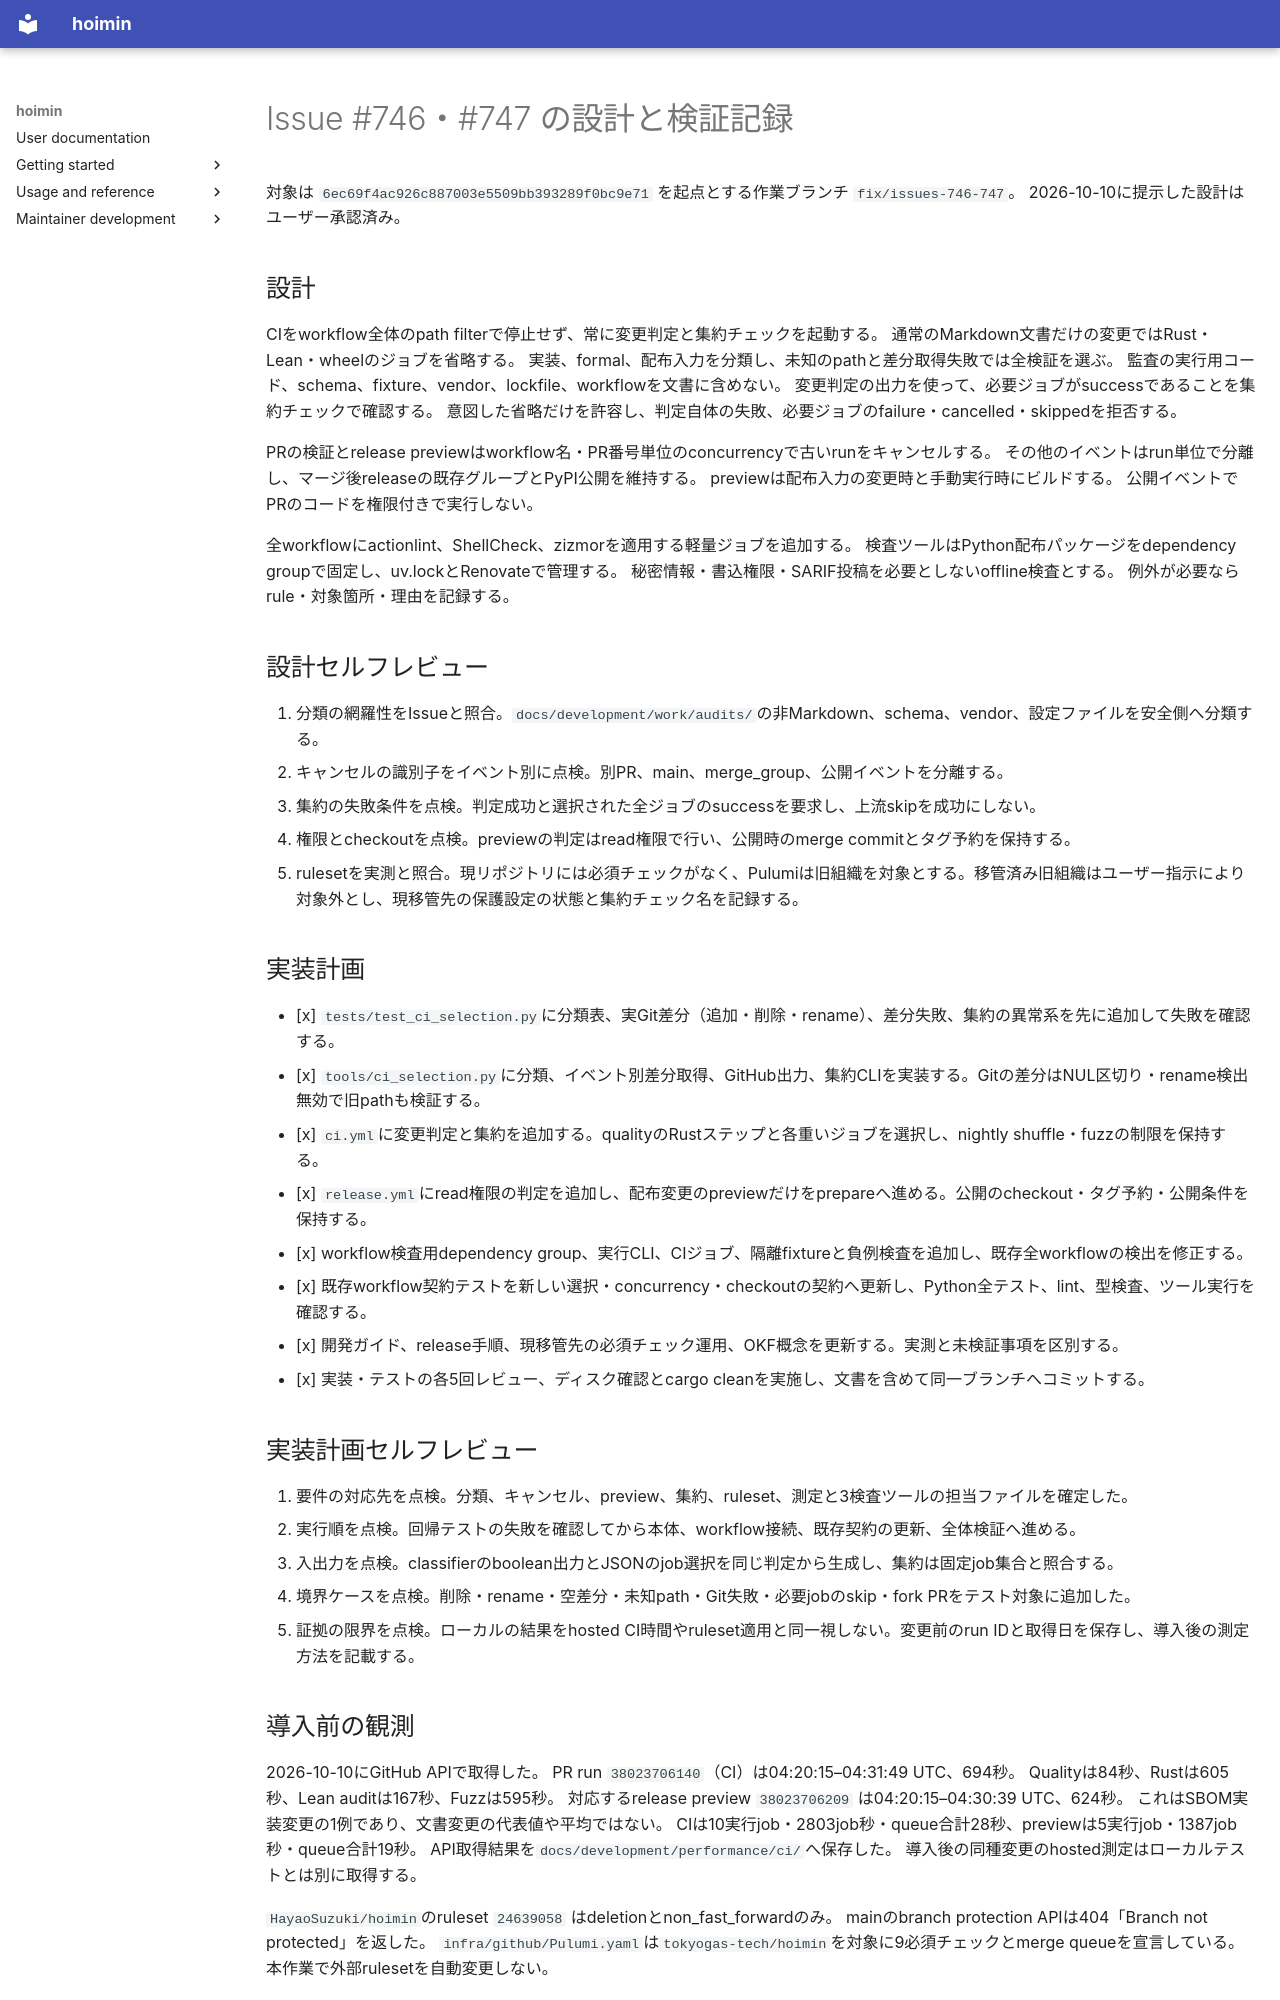

repository: HayaoSuzuki/hoimin · page: development/work/reviews/2026-10-10-ci-selection/index.html · generator: mkdocs

# Issue #746・#747 の設計と検証記録

対象は `6ec69f4ac926c887003e5509bb393289f0bc9e71` を起点とする作業ブランチ `fix/issues-746-747`。
2026-10-10に提示した設計はユーザー承認済み。

## 設計

CIをworkflow全体のpath filterで停止せず、常に変更判定と集約チェックを起動する。
通常のMarkdown文書だけの変更ではRust・Lean・wheelのジョブを省略する。
実装、formal、配布入力を分類し、未知のpathと差分取得失敗では全検証を選ぶ。
監査の実行用コード、schema、fixture、vendor、lockfile、workflowを文書に含めない。
変更判定の出力を使って、必要ジョブがsuccessであることを集約チェックで確認する。
意図した省略だけを許容し、判定自体の失敗、必要ジョブのfailure・cancelled・skippedを拒否する。

PRの検証とrelease previewはworkflow名・PR番号単位のconcurrencyで古いrunをキャンセルする。
その他のイベントはrun単位で分離し、マージ後releaseの既存グループとPyPI公開を維持する。
previewは配布入力の変更時と手動実行時にビルドする。
公開イベントでPRのコードを権限付きで実行しない。

全workflowにactionlint、ShellCheck、zizmorを適用する軽量ジョブを追加する。
検査ツールはPython配布パッケージをdependency groupで固定し、uv.lockとRenovateで管理する。
秘密情報・書込権限・SARIF投稿を必要としないoffline検査とする。
例外が必要ならrule・対象箇所・理由を記録する。

## 設計セルフレビュー

1. 分類の網羅性をIssueと照合。`docs/development/work/audits/`の非Markdown、schema、vendor、設定ファイルを安全側へ分類する。
2. キャンセルの識別子をイベント別に点検。別PR、main、merge_group、公開イベントを分離する。
3. 集約の失敗条件を点検。判定成功と選択された全ジョブのsuccessを要求し、上流skipを成功にしない。
4. 権限とcheckoutを点検。previewの判定はread権限で行い、公開時のmerge commitとタグ予約を保持する。
5. rulesetを実測と照合。現リポジトリには必須チェックがなく、Pulumiは旧組織を対象とする。移管済み旧組織はユーザー指示により対象外とし、現移管先の保護設定の状態と集約チェック名を記録する。

## 実装計画

- [x] `tests/test_ci_selection.py`に分類表、実Git差分（追加・削除・rename）、差分失敗、集約の異常系を先に追加して失敗を確認する。
- [x] `tools/ci_selection.py`に分類、イベント別差分取得、GitHub出力、集約CLIを実装する。Gitの差分はNUL区切り・rename検出無効で旧pathも検証する。
- [x] `ci.yml`に変更判定と集約を追加する。qualityのRustステップと各重いジョブを選択し、nightly shuffle・fuzzの制限を保持する。
- [x] `release.yml`にread権限の判定を追加し、配布変更のpreviewだけをprepareへ進める。公開のcheckout・タグ予約・公開条件を保持する。
- [x] workflow検査用dependency group、実行CLI、CIジョブ、隔離fixtureと負例検査を追加し、既存全workflowの検出を修正する。
- [x] 既存workflow契約テストを新しい選択・concurrency・checkoutの契約へ更新し、Python全テスト、lint、型検査、ツール実行を確認する。
- [x] 開発ガイド、release手順、現移管先の必須チェック運用、OKF概念を更新する。実測と未検証事項を区別する。
- [x] 実装・テストの各5回レビュー、ディスク確認とcargo cleanを実施し、文書を含めて同一ブランチへコミットする。

## 実装計画セルフレビュー

1. 要件の対応先を点検。分類、キャンセル、preview、集約、ruleset、測定と3検査ツールの担当ファイルを確定した。
2. 実行順を点検。回帰テストの失敗を確認してから本体、workflow接続、既存契約の更新、全体検証へ進める。
3. 入出力を点検。classifierのboolean出力とJSONのjob選択を同じ判定から生成し、集約は固定job集合と照合する。
4. 境界ケースを点検。削除・rename・空差分・未知path・Git失敗・必要jobのskip・fork PRをテスト対象に追加した。
5. 証拠の限界を点検。ローカルの結果をhosted CI時間やruleset適用と同一視しない。変更前のrun IDと取得日を保存し、導入後の測定方法を記載する。

## 導入前の観測

2026-10-10にGitHub APIで取得した。
PR run `38023706140`（CI）は04:20:15–04:31:49 UTC、694秒。
Qualityは84秒、Rustは605秒、Lean auditは167秒、Fuzzは595秒。
対応するrelease preview `38023706209` は04:20:15–04:30:39 UTC、624秒。
これはSBOM実装変更の1例であり、文書変更の代表値や平均ではない。
CIは10実行job・2803job秒・queue合計28秒、previewは5実行job・1387job秒・queue合計19秒。
API取得結果を`docs/development/performance/ci/`へ保存した。
導入後の同種変更のhosted測定はローカルテストとは別に取得する。

`HayaoSuzuki/hoimin`のruleset `24639058` はdeletionとnon_fast_forwardのみ。
mainのbranch protection APIは404「Branch not protected」を返した。
`infra/github/Pulumi.yaml`は`tokyogas-tech/hoimin`を対象に9必須チェックとmerge queueを宣言している。
本作業で外部rulesetを自動変更しない。

作業開始時の空き容量は約190 GB。
初回の`cargo clean`は3819ファイル、631.4 MiBを削除した。
